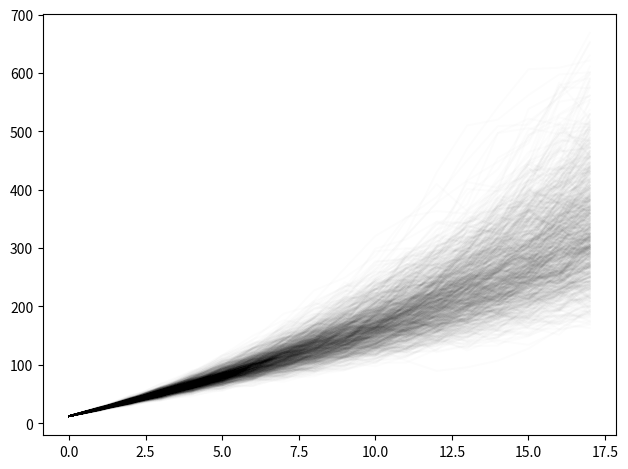

Write the Python code that produced this figure. (Note: this script raises an exception after producing the figure.)
# ---
# jupyter:
#   jupytext:
#     formats: py:percent
#     text_representation:
#       extension: .py
#       format_name: percent
#       format_version: '1.3'
#       jupytext_version: 1.14.5
#   kernelspec:
#     display_name: Python 3
#     language: python
#     name: python3
# ---

# %%
import matplotlib.pyplot as plt
import os

# %%
SAVE_DIR = os.path.join("..", "presentation", "figures")

# %% [markdown]
# # Mutual fund saving

# %%
years = 18
initial = 0
yearly = 12
interest = 1.05

def simulate(years, initial, yearly, interest):
    saved = initial
    for year in range(years):
        saved = saved * interest
        saved = saved + yearly
        yield saved

list(simulate(years, initial, yearly, interest))

# %%
import random

years = 18
initial = 0
yearly = 12
interest = (1.05, 0.1)

def simulate(years, initial, yearly, interest):
    saved = initial
    for year in range(years):
        saved = saved * random.gauss(*interest)
        saved = saved + yearly
        yield saved

list(simulate(years, initial, yearly, interest))

# %%
for simulation in range(999):
    
    plt.plot(list(simulate(years, initial, yearly, interest)), color="black", alpha=0.01)
    
plt.tight_layout()
plt.savefig(os.path.join(SAVE_DIR, "mutual_fund.pdf"))
plt.show()

# %%

# %%

# %%
